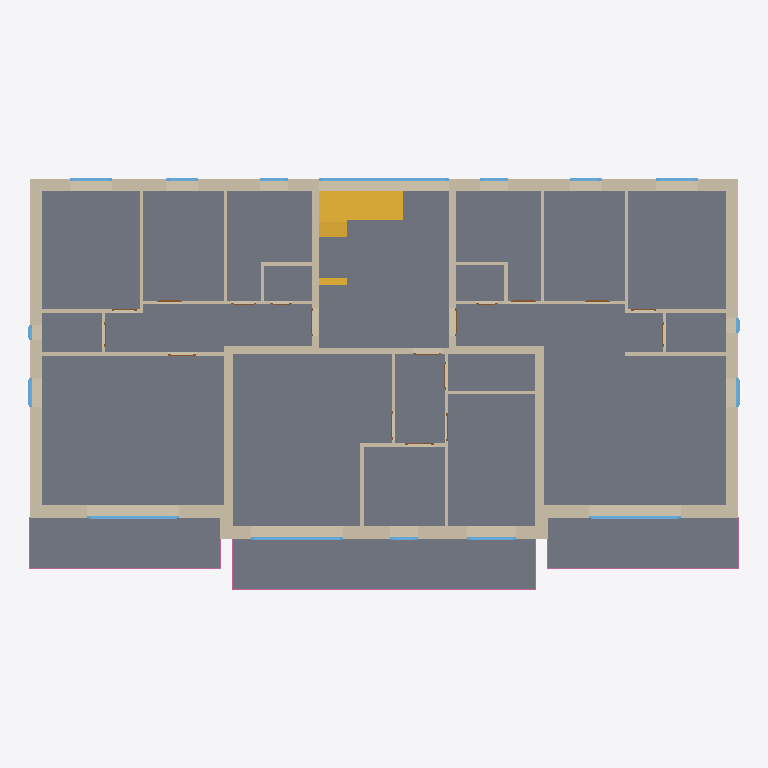
Plan cut of the same IFC building model at storey 'OG' (level 2.99 m, cut at 4.39 m), seen from above with north up, elements coloured by IFC class: 53 walls (beige), 16 windows (light blue), 9 doors (brown), 3 railings (pink), 2 stairs (yellow), 1 slab (grey). Cut surfaces are drawn darker.
Extent 25.2 m × 14.6 m × 9.2 m (x, y, z). Storeys (3): EG at 0.00 m; OG at 2.99 m; DG at 5.96 m. Elements (222): 72 IfcWallStandardCase, 49 IfcDoor, 47 IfcWindow, 36 IfcWall, 12 IfcSlab, 4 IfcRailing, 2 IfcStair.

HEADER;
FILE_DESCRIPTION(('ViewDefinition [CoordinationView_V2.0]','Option [Elements to export: Entire project]','Option [Partial Structure Display: Entire Model]','Option [IFC Domain: Custom]','Option [Structural Function: All Elements]','Option [Convert Grid elements: On]','Option [Convert IFC Annotations and Archicad 2D elements: Off]','Option [Split complex elements: Off]','[21 more]'),'2;1');
FILE_NAME('/Users/ankitkumar/CELEKHOR/Production/Tali-Waller-Heerstrasse-Verden-Dauelsen-KF','2026-08-08T21:37:33',('Architect'),('Building Designer Office'),'DDS_IFC v3.0','Graphisoft - Archicad - 28.4.0','The authorising person');
FILE_SCHEMA(('IFC2X3'));
ENDSEC;
DATA;
#1=IFCPROJECT('344O7vICcwH8qAEnwJDjSU',#2,'Project',$,$,$,$,(#6),#7);
#29=IFCSITE('20FpTZCqJy2vhVJYtjuIce',#2,'Site',$,$,#511,$,$,.ELEMENT.,(52,31,0,0),(13,24,0,0),0.0,$,$);
#1786=IFCBUILDING('00tMo7QcxqWdIGvc4sMN2A',#2,'Building',$,$,#1730,$,$,.ELEMENT.,$,$,$);
#8320=IFCBUILDINGSTOREY('2Wk49hkHPC2hvWchm5NASJ',#2,'EG',$,$,#3744,$,$,.ELEMENT.,0.0);
#8322=IFCBUILDINGSTOREY('1VRzk9D3r0APchkPjq3ygg',#2,'DG',$,$,#3746,$,$,.ELEMENT.,5.96);
#8324=IFCBUILDINGSTOREY('0QAwoUnen6wAeOH8VyMQ31',#2,'OG',$,$,#3745,$,$,.ELEMENT.,2.99);
#3720=IFCSLAB('0ou6JEQ$2BJRH9CqLiqfVL',#2,'Rohdecke-038',$,$,#8258,#1704,'32E064CE-6BF0-8B4D-B449-33456CD297D5',.FLOOR.);
#2386=IFCWALLSTANDARDCASE('2C4l1uWe21G8JrjVmhsS5X',#2,'Wand-328',$,'NOTDEFINED',#4879,#863,'8C12F078-8280-8140-84F5-B5FC2BD9C161');
#2393=IFCWALLSTANDARDCASE('37IiGEAbhWG8Vy0oW0Hup$',#2,'Wand-329',$,'NOTDEFINED',#4902,#871,'C74AC40E-2A5A-E040-87FC-032800478CFF');
#2401=IFCWALLSTANDARDCASE('2cP3nGEAupIB_9IV0KI2P3',#2,'Wand-335',$,'NOTDEFINED',#4930,#875,'A6643C50-38AE-3348-BF89-49F014482643');
#3861=IFCSTAIR('1wR07q413UGu$1yPly4lbK',#2,'Treppe-018',$,$,#8329,#1830,'7A6C01F4-1010-DE43-8FC1-F19BFC12F954',.NOTDEFINED.);
#1966=IFCWALLSTANDARDCASE('0ffokitxNCJhbOnAu3mXDn',#2,'Wand-328',$,'NOTDEFINED',#4050,#639,'29A72BAC-DFB5-CC4E-B958-C4AE03C21371');
#2392=IFCWALLSTANDARDCASE('2iIaPMeuiKIh6Si$A_QveE',#2,'Wand-332',$,'NOTDEFINED',#4903,#870,'AC4A4656-A38B-144A-B19C-B3F2BE6B9A0E');
#2195=IFCWALLSTANDARDCASE('3V9WyovGH9IPn8WdXBmKU8',#2,'Wand-332',$,'NOTDEFINED',#4431,#751,'DF260F32-E504-4949-9C48-82784BC14788');
#2440=IFCWALLSTANDARDCASE('1I8lBt37hpJwPqUPu3Xq5w',#2,'Wand-336',$,'NOTDEFINED',#5038,#894,'5222F2F7-0C7A-F34F-A674-799E0387417A');
#2417=IFCWALLSTANDARDCASE('1G2ZYK2R9WHxLYSu_4Zjfr',#2,'Wand-338',$,'NOTDEFINED',#4968,#882,'500A3894-09B2-6047-B562-738F848EDA75');
#2387=IFCWALLSTANDARDCASE('3zaHPoxhcyHQSQLcDdUorX',#2,'Wand-330',$,'NOTDEFINED',#4874,#866,'FD911672-EEB9-BC45-A71A-5663677B2D61');
#2407=IFCWALLSTANDARDCASE('24emj1Zxa3IfsMLo$dNcDy',#2,'Wand-334',$,'NOTDEFINED',#4939,#878,'84A30B41-8FB9-034A-9D96-572FE75E637C');
#2185=IFCWALLSTANDARDCASE('1636Ga4iNdJ9E68lc7kbK4',#2,'Wand-330',$,'NOTDEFINED',#4421,#743,'460C6424-12C5-E74C-9386-22F987BA5504');
#2193=IFCWALLSTANDARDCASE('28FWBhAorNGw8TymxRCwk$',#2,'Wand-334',$,'NOTDEFINED',#4427,#746,'883E02EB-2B2D-5743-A21D-F30EDB33ABBF');
#2454=IFCWALLSTANDARDCASE('24kUbn$BjxI9KQFV8CTkQa',#2,'Wand-343',$,'NOTDEFINED',#5063,#906,'84B9E971-FCBB-7B48-951A-3DF20C76E6A4');
#2461=IFCWALLSTANDARDCASE('0m1IaspG5KHgAQhUAURE4l',#2,'Wand-344',$,'NOTDEFINED',#5095,#910,'30052936-CD01-5446-A29A-ADE29E6CE12F');
#2412=IFCWALLSTANDARDCASE('2nmhwe$edwIw4aJQ9S6Pfx',#2,'Wand-337',$,'NOTDEFINED',#4942,#880,'B1C2BEA8-FE89-FA4B-A124-4DA25C199A7B');
#2723=IFCWALLSTANDARDCASE('3eR_zs7b0BJgpqgYNqgkyE',#2,'Wand-337',$,'NOTDEFINED',#5785,#1060,'E86FEF76-1E50-0B4E-ACF4-AA25F4AAEF0E');
#2714=IFCWALLSTANDARDCASE('0GEj9f9uO$JP79nxQ4OvPE',#2,'Wand-351',$,'NOTDEFINED',#5767,#1055,'103AD269-2786-3F4D-91C9-C7B68463964E');
#2717=IFCWALLSTANDARDCASE('3QicUFp318HfzYcXYhoOxK',#2,'Wand-337',$,'NOTDEFINED',#5773,#1057,'DAB2678F-CC30-4846-9F62-9A18ABC98ED4');
#2764=IFCWALLSTANDARDCASE('3hxosncONNJvp7K_Zxmx9M',#2,'Wand-360',$,'NOTDEFINED',#5877,#1087,'EBEF2DB1-9985-D74F-9CC7-53E8FBC3B256');
#3766=IFCRAILING('3AXFFlNWMGIQQbrAIpnwv4',#2,'Geländer-002',$,$,#8327,#1751,'CA84F3EF-5E05-9049-A6A5-D4A4B3C7AE44',.NOTDEFINED.);
#3412=IFCWINDOW('0JS5ioXgHgGvdtnUbwCYCo',#2,'Fenster-072',$,'WINDOW',#7712,#1535,'13705B32-86A4-6A43-99F7-C5E97A322332',2.45,4.63);
#2456=IFCWALLSTANDARDCASE('05i629bp$dHQd6gWhdVi3U',#2,'Wand-339',$,'NOTDEFINED',#5083,#908,'05B06089-973F-E745-A9C6-AA0AE77EC0DE');
#2467=IFCWALLSTANDARDCASE('3suuIhmhTPGuKPp_PI2uBS',#2,'Wand-345',$,'NOTDEFINED',#5089,#915,'F6E384AB-C2B7-5943-8519-CFE6520B82DC');
#2747=IFCWALLSTANDARDCASE('1pHrzpqribJASarZkmTR6g',#2,'Wand-354',$,'NOTDEFINED',#5832,#1075,'73475F73-D35B-254C-A724-D63BB075B1AA');
#2455=IFCWALLSTANDARDCASE('3mM0PSC9S5JxztcOAvZHA4',#2,'Wand-341',$,'NOTDEFINED',#5079,#907,'F058065C-3097-054F-BF77-9982B98D1284');
#2499=IFCWALLSTANDARDCASE('2M$ByGnAkxGeMOLfQ7sWLW',#2,'Wand-347',$,'NOTDEFINED',#5194,#929,'96FCBF10-C4AB-BB42-8598-569687DA0560');
#2740=IFCWALLSTANDARDCASE('3t9xsKwAZdJ8V1q2o$E8jm',#2,'Wand-356',$,'NOTDEFINED',#5815,#1071,'F727BD94-E8A8-E74C-87C1-D02CBF388B70');
#2438=IFCWALLSTANDARDCASE('0Jy9FnwXeVIAUMJAqzl4s6',#2,'Wand-340',$,'NOTDEFINED',#5037,#896,'13F093F1-EA1A-1F48-A796-4CAD3DBC4D86');
#2464=IFCWALLSTANDARDCASE('0Wg84C3KY_IuBr_MQidMDL',#2,'Wand-346',$,'NOTDEFINED',#5090,#912,'20A8810C-0D48-BE4B-82F5-F966AC9D6355');
#2453=IFCWALLSTANDARDCASE('3gUTZWW4DCHQ46ShCaev9G',#2,'Wand-342',$,'NOTDEFINED',#5065,#904,'EA79D8E0-8043-4C45-A106-72B324A39250');
#2730=IFCWALLSTANDARDCASE('2V4qE_bo7WG9mT$fEgW0VG',#2,'Wand-348',$,'NOTDEFINED',#5794,#1064,'9F1343BE-9721-E040-9C1D-FE93AA8007D0');
#2400=IFCWALLSTANDARDCASE('3f1d0XuRXtIPthic8uLBMp',#2,'Wand-333',$,'NOTDEFINED',#4925,#874,'E9067021-E1B8-7749-9DEB-B2623854B5B3');
#3446=IFCWINDOW('3$zg3$ujbeIBdKnGhcJb0X',#2,'Fenster-072',$,'WINDOW',#7768,#1557,'FFF6A0FF-E2D9-6848-B9D4-C50AE64E5021',2.45,3.26);
#3429=IFCWINDOW('1jUr1D_aX7HfI_AK6kedNy',#2,'Fenster-072',$,'WINDOW',#7742,#1547,'6D7B504D-FA48-4746-94BE-2941AEA275FC',2.45,3.26);
#3483=IFCWINDOW('0EPNa83LouHgtysQk1hARR',#2,'Fenster-072',$,'WINDOW',#7854,#1570,'0E657908-0D5C-B846-ADFC-D9AB81ACA6DB',2.45,3.26);
#3727=IFCRAILING('3PUlPEtTKrJBldiun4Vf64',#2,'Geländer-001',$,$,#8286,#1712,'D97AF64E-DDD5-354C-BBE7-B38C447E9184',.NOTDEFINED.);
#3786=IFCRAILING('01XoTjVW5uHAX9TWVjcT$w',#2,'Geländer-003',$,$,#8328,#1773,'0187276D-7E01-7844-A849-7607ED99DFFA',.NOTDEFINED.);
#2736=IFCWALLSTANDARDCASE('3$nJuqc1yXGOylcGA5wtVJ',#2,'Wand-355',$,'NOTDEFINED',#5809,#1069,'FFC53E34-981F-2141-8F2F-990285EB77D3');
#2742=IFCWALLSTANDARDCASE('2p9Gfmr5dyGhN4o0zZuU29',#2,'Wand-357',$,'NOTDEFINED',#5817,#1073,'B3250A70-D459-FC42-B5C4-C80F63E1E089');
#2727=IFCWALLSTANDARDCASE('3U5j3zUSDHI8MSg4xIQRqp',#2,'Wand-350',$,'NOTDEFINED',#5787,#1062,'DE16D0FD-79C3-5148-859C-A84ED269BD33');
#3290=IFCSTAIR('1S_oUgh_AnJeYZGS05gp0Z',#2,'Treppe-017',$,$,#7358,#1438,'5CFB27AA-AFE2-B14E-88A3-41C005AB3023',.NOTDEFINED.);
#2391=IFCWALLSTANDARDCASE('2CP1bu4SilIgmg09v9ilCP',#2,'Wand-331',$,'NOTDEFINED',#4916,#869,'8C641978-11CB-2F4A-AC2A-009E49B2F319');
#2224=IFCWALLSTANDARDCASE('2Qfar7I3cCGeXPt8UOrlwC',#2,'Wand-344',$,'NOTDEFINED',#4496,#767,'9AA64D47-4839-8C42-8859-DC8798D6FE8C');
#2221=IFCWALLSTANDARDCASE('1qfMRAENDPJ8hlMo$r9gT_',#2,'Wand-343',$,'NOTDEFINED',#4495,#768,'74A566CA-3973-594C-8AEF-5B2FF526A77E');
#2233=IFCWALLSTANDARDCASE('0HImeK_EFNJh5S2sb9JkbE',#2,'Wand-348',$,'NOTDEFINED',#4518,#776,'114B0A14-F8E3-D74E-B15C-0B69494EE94E');
#2731=IFCWALLSTANDARDCASE('0ys3DE2eJCJ8cZQcAve0mD',#2,'Wand-353',$,'NOTDEFINED',#5801,#1065,'3CD8334E-0A84-CC4C-89A3-6A62B9A00C0D');
#2249=IFCWALLSTANDARDCASE('31wuhOy26AJhYtehkEY4r_',#2,'Wand-337',$,'NOTDEFINED',#4552,#787,'C1EB8AD8-F021-8A4E-B8B7-A2BB8E884D7E');
#2213=IFCWALLSTANDARDCASE('24AHGA7mwWJxpC94gvgW3m',#2,'Wand-342',$,'NOTDEFINED',#4477,#763,'8429140A-1F0E-A04F-BCCC-244AB9AA00F0');
#2772=IFCWALLSTANDARDCASE('1z$vbLtwsNG9KxVVJBcz4O',#2,'Wand-359',$,'NOTDEFINED',#5888,#1086,'7DFF9955-DFAD-9740-953B-7DF4CB9BD118');
#2761=IFCWALLSTANDARDCASE('2RlliXknZuJh8G66sT3XDy',#2,'Wand-358',$,'NOTDEFINED',#5869,#1089,'9BBEFB21-BB18-F84E-B210-186D9D0E137C');
#3451=IFCWINDOW('2AY4Z14zBwJPgpA$hUPz7y',#2,'Fenster-074',$,'WINDOW',#7778,#1561,'8A8848C1-13D2-FA4D-9AB3-2BFADE67D1FC',2.45,1.76);
#2260=IFCWALLSTANDARDCASE('1wUIICv$xaJvZUbUtNah3k',#2,'Wand-354',$,'NOTDEFINED',#4573,#793,'7A79248C-E7FE-E44F-98DE-95EDD792B0EE');
#3358=IFCWINDOW('0D2lo8cTLIH8Ihb_ufPY1N',#2,'Fenster-071',$,'WINDOW',#7576,#1505,'0D0AFC88-99D5-5244-84AB-97EE29662057',2.45,1.51);
#3374=IFCWINDOW('2w2MfkBR$wGgoZHKmhLvs6',#2,'Fenster-071',$,'WINDOW',#7598,#1516,'BA096A6E-2DBF-FA42-ACA3-454C2B579D86',2.45,1.51);
#3416=IFCWINDOW('3EYqL$D2JmIOFpHOSol3$y',#2,'Fenster-071',$,'WINDOW',#7719,#1540,'CE8B457F-3424-F049-83F3-458732BC3FFC',1.335,1.01);
#3487=IFCWINDOW('2G$SwB7LuiH8IF5Jp51zzk',#2,'Fenster-073',$,'WINDOW',#7859,#1579,'90FDCE8B-1D5E-2C44-848F-153CC507DF6E',1.335,1.01);
#2709=IFCWALLSTANDARDCASE('2F7kPdAcXaIB94Bc$2sK27',#2,'Wand-349',$,'NOTDEFINED',#5766,#1052,'8F1EE667-2A68-6448-B244-2E6FC2D94087');
#3373=IFCWINDOW('3aUHwD5e5WGef8$Ut47CUy',#2,'Fenster-072',$,'WINDOW',#7609,#1514,'E4791E8D-1681-6042-8A48-FDEDC41CC7BC',2.45,1.125);
#3393=IFCWINDOW('1Skb6j7KfrJRSIvq56_YMm',#2,'Fenster-072',$,'WINDOW',#7671,#1517,'5CBA51AD-1D4A-754D-B712-E74146FA25B0',2.45,1.125);
#3369=IFCWINDOW('3CmcPGLG3oGvIHGLq44pM8',#2,'Fenster-075',$,'WINDOW',#7596,#1511,'CCC26650-5500-F243-9491-415D04133588',1.45,1.01);
#3367=IFCWINDOW('1OqLvb7UiaIPxIws_NhGc4',#2,'Fenster-073',$,'WINDOW',#7587,#1509,'58D15E65-1DEB-2449-9ED2-EB6F97AD0984',1.45,1.01);
#3448=IFCWINDOW('0EA0152dbXIu8Iu0HKRRE$',#2,'Fenster-073',$,'WINDOW',#7767,#1559,'0E280045-0A79-614B-8212-E004546DB3BF',1.45,1.01);
#2259=IFCWALLSTANDARDCASE('18AuHU2IziJ84gmz10sypu',#2,'Wand-353',$,'NOTDEFINED',#4565,#791,'482B845E-092F-6C4C-812A-C3D040DBCCF8');
#2380=IFCWALLSTANDARDCASE('1EySFdkGUhIQw1RlsndRNV',#2,'Wand-357',$,'NOTDEFINED',#4865,#862,'4EF1C3E7-B907-AB49-AE81-6EFDB19DB5DF');
#2246=IFCWALLSTANDARDCASE('01XGLr4WjAGu4QiSSuMEO1',#2,'Wand-351',$,'NOTDEFINED',#4551,#784,'01850575-120B-4A43-811A-B1C73858E601');
#2232=IFCWALLSTANDARDCASE('1XB9Uxzht0H9$Xzo2fBNRD',#2,'Wand-340',$,'NOTDEFINED',#4515,#772,'612C97BB-F6BD-C044-9FE1-F720A92D76CD');
#2239=IFCWALLSTANDARDCASE('0biGb0K0jKHv0R_w8KrH5t',#2,'Wand-346',$,'NOTDEFINED',#4534,#775,'25B10940-500B-5447-901B-FBA214D51177');
#2256=IFCWALLSTANDARDCASE('2bNQX_OUCTIO1grSsKj8V0',#2,'Wand-352',$,'NOTDEFINED',#4564,#789,'A55DA87E-61E3-1D49-806A-D5CD94B487C0');
#2383=IFCWALLSTANDARDCASE('0Atr2u2Q1bGhodPjusUYS4',#2,'Wand-361',$,'NOTDEFINED',#4870,#860,'0ADF50B8-09A0-6542-BCA7-66DE367A2704');
#3420=IFCWINDOW('0ZWTdOKfm9Hvuebfr2ZyZD',#2,'Fenster-070',$,'WINDOW',#7730,#1543,'2381D9D8-529C-0947-9E28-969D428FC8CD',1.335,0.51);
#3523=IFCWINDOW('2whCNAgzbRGAgcoQK_p$qn',#2,'Fenster-070',$,'WINDOW',#7934,#1597,'BAACC5CA-ABD9-5B40-AAA6-C9A53ECFFD31',1.335,0.51);
#3545=IFCDOOR('1qRRAg_J8WJw8iRO$mpR6A',#2,'Tür-103',$,'DOOR',#7968,#1612,'746DB2AA-F932-204F-A22C-6D8FF0CDB18A',2.01,0.885);
#3554=IFCDOOR('20rQY4Dpr_HRFMH4adFwP3',#2,'Tür-103',$,'DOOR',#7981,#1615,'80D5A884-373D-7E45-B3D6-4449273FA643',2.01,0.885);
#3599=IFCDOOR('1t9Vvuq184IQ6Re4M7Ov6H',#2,'Tür-094',$,'DOOR',#8050,#1640,'7725FE78-D012-0449-A19B-A04587639191',2.01,0.885);
#2738=IFCWALLSTANDARDCASE('2wUaVqDJtrJ80kB7xv6BLy',#2,'Wand-352',$,'NOTDEFINED',#5814,#1067,'BA7A47F4-353D-F54C-802E-2C7EF918B57C');
#2773=IFCWALLSTANDARDCASE('11pMm4wBhMJ95xdN5xniXW',#2,'Wand-361',$,'NOTDEFINED',#5910,#1093,'41CD6C04-E8BA-D64C-917B-9D717BC6C860');
#3676=IFCDOOR('38TJa6enSVGfj_jijknHbr',#2,'Tür-108',$,'DOOR',#8175,#1686,'C8753906-A317-1F42-9B7E-B6CB6EC51975',2.01,1.01);
#3637=IFCDOOR('0k6Dz7w_qvHB65I49ow254',#2,'Tür-096',$,'DOOR',#8110,#1656,'2E18DF47-EBED-3944-B185-484272E82144',2.01,1.01);
#3665=IFCDOOR('382oY$jrUbJQKdqEwuqFih',#2,'Tür-107',$,'DOOR',#8154,#1680,'C80B28BF-B757-A54D-A527-D0EEB8D0FB2B',2.01,1.01);
#3643=IFCDOOR('23PGikdHvEHhunMo6uRFir',#2,'Tür-109',$,'DOOR',#8121,#1669,'83650B2E-9D1E-4E46-BE31-5B21B86CFB35',2.01,1.01);
#3526=IFCDOOR('1nPnLoCNMqHgqAYSLa$b1N',#2,'Tür-104',$,'DOOR',#7935,#1599,'71671572-3175-B446-AD0A-89C564FE5057',2.01,0.885);
#3621=IFCDOOR('1EIBota2waH9Rl6casV2Cs',#2,'Tür-093',$,'DOOR',#8082,#1650,'4E48BCB7-902E-A444-96EF-1A69367C2336',2.01,0.885);
ENDSEC;
